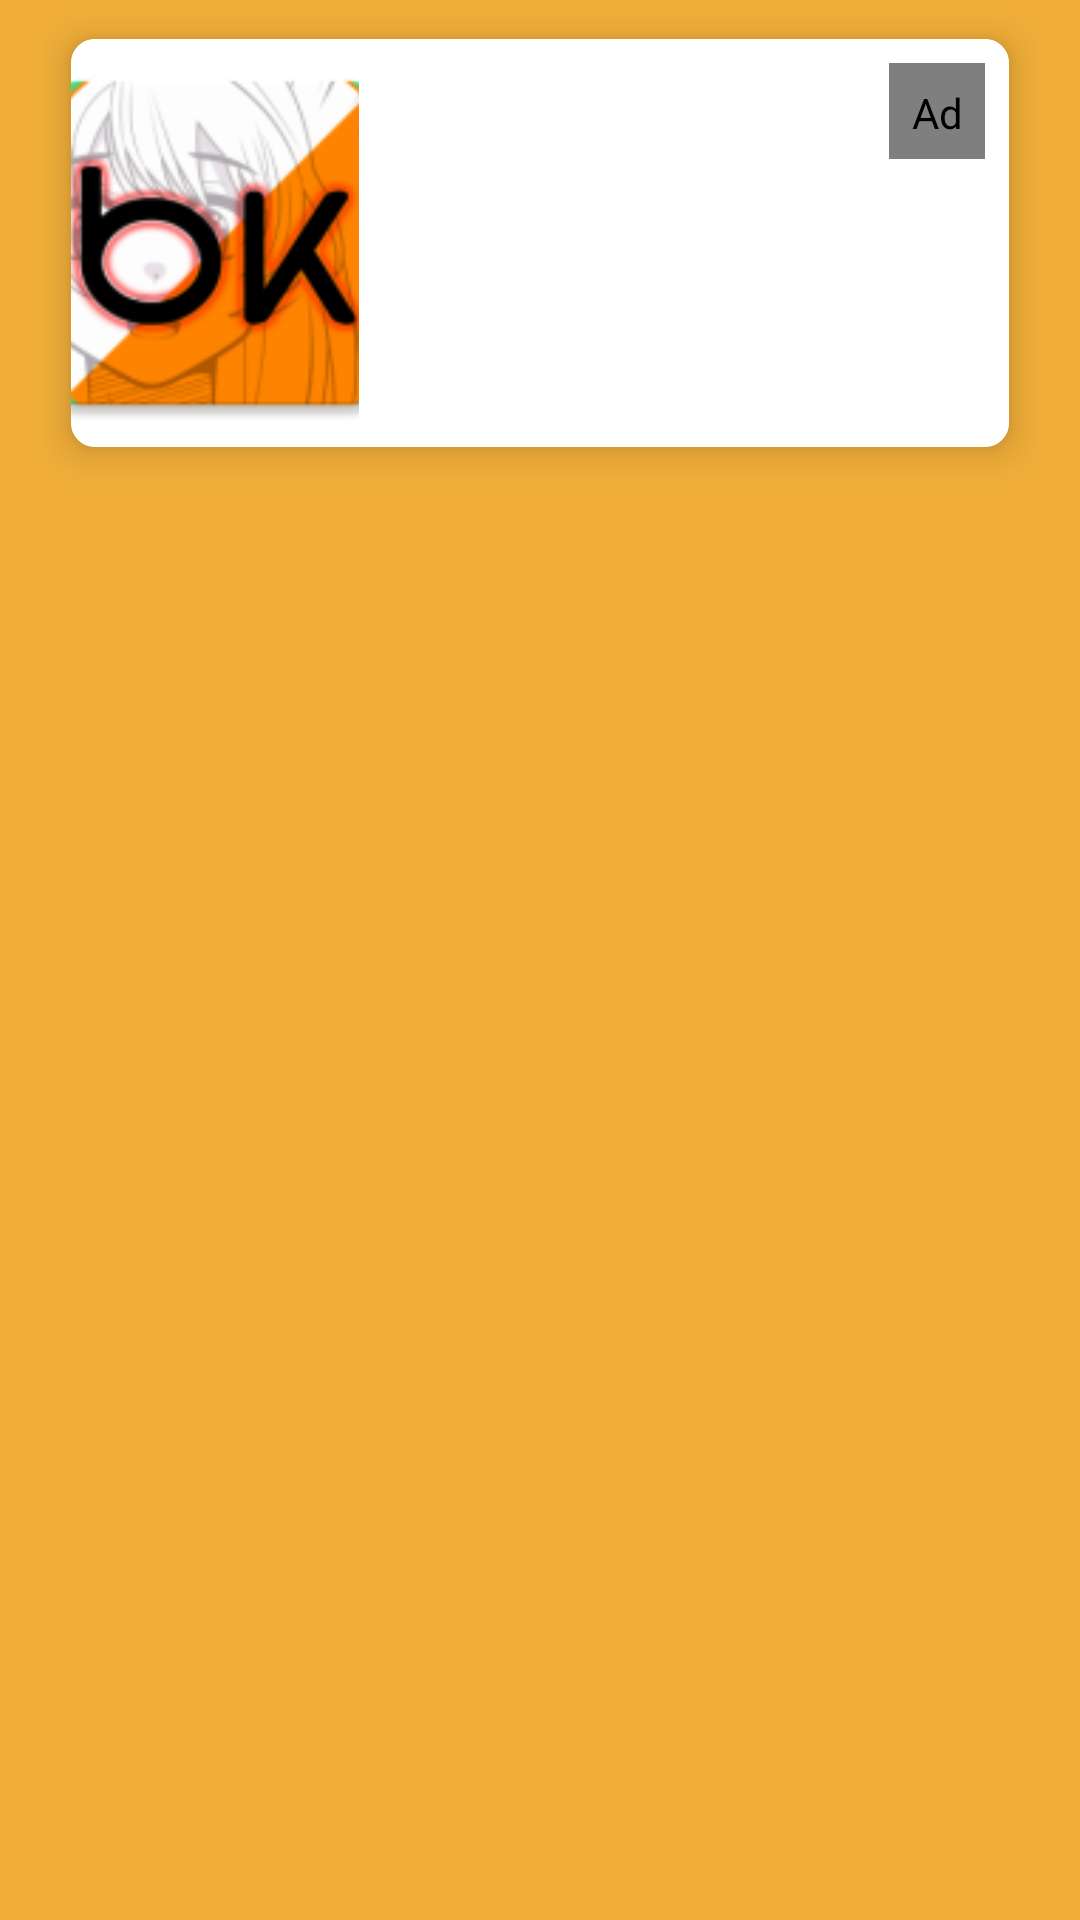

This screen was rendered from an Android layout file. Write that file and the resources it references.
<!-- AndroidManifest.xml: application theme Theme.Bakalendar -->
<!-- res/layout/anime_list_row.xml -->
<?xml version="1.0" encoding="utf-8"?>
<FrameLayout xmlns:android="http://schemas.android.com/apk/res/android"
    xmlns:app="http://schemas.android.com/apk/res-auto"
    xmlns:tools="http://schemas.android.com/tools"
    android:layout_width="match_parent"
    android:layout_height="wrap_content"
    android:paddingHorizontal="14dp">

    <com.google.android.material.card.MaterialCardView
        android:id="@+id/card"
        android:layout_width="match_parent"
        android:layout_height="wrap_content"
        app:cardCornerRadius="8dp"
        app:cardElevation="7dp"
        app:cardUseCompatPadding="true">

        <androidx.constraintlayout.widget.ConstraintLayout
            android:layout_width="match_parent"
            android:layout_height="wrap_content"
            android:background="@color/white"
            android:minHeight="136dp">

            <ImageView
                android:id="@+id/image"
                android:layout_width="96dp"
                android:layout_height="0dp"
                android:contentDescription="@string/anime_image_content_desc"
                android:scaleType="centerCrop"
                android:src="@mipmap/ic_launcher"
                app:layout_constraintBottom_toBottomOf="parent"
                app:layout_constraintStart_toStartOf="parent"
                app:layout_constraintTop_toTopOf="parent" />

            <TextView
                android:id="@+id/air_time"
                android:layout_width="0dp"
                android:layout_height="wrap_content"
                android:layout_marginStart="12dp"
                android:layout_marginTop="10dp"
                android:textColor="@color/primary_color"
                android:textSize="13sp"
                android:textStyle="bold"
                android:visibility="gone"
                app:layout_constraintEnd_toStartOf="@id/favoriteButton"
                app:layout_constraintStart_toEndOf="@id/image"
                app:layout_constraintTop_toTopOf="parent"
                tools:text="16:00"
                tools:visibility="visible" />

            <TextView
                android:id="@+id/anime_title"
                android:layout_width="0dp"
                android:layout_height="wrap_content"
                android:layout_marginStart="12dp"
                android:layout_marginTop="8dp"
                android:ellipsize="end"
                android:maxLines="2"
                android:textColor="@color/black"
                android:textSize="16sp"
                android:textStyle="bold"
                app:layout_constraintEnd_toStartOf="@id/favoriteButton"
                app:layout_constraintStart_toEndOf="@id/image"
                app:layout_constraintTop_toBottomOf="@id/air_time"
                app:layout_goneMarginTop="10dp"
                tools:text="Kusuriya no Hitorigoto 3rd Season" />

            <com.frostfel.animelist.views.utils.FavoriteButton
                android:id="@+id/favoriteButton"
                android:layout_width="32dp"
                android:layout_height="32dp"
                android:layout_marginTop="8dp"
                android:layout_marginEnd="8dp"
                android:background="@drawable/favorite_button_background"
                android:padding="7dp"
                android:scaleType="fitCenter"
                android:contentDescription="@string/favorite_button_content_desc"
                app:layout_constraintEnd_toEndOf="parent"
                app:layout_constraintTop_toTopOf="parent" />

            <androidx.recyclerview.widget.RecyclerView
                android:id="@+id/genre_container"
                android:layout_width="0dp"
                android:layout_height="wrap_content"
                android:layout_marginTop="6dp"
                android:clipToPadding="false"
                android:orientation="horizontal"
                android:paddingStart="12dp"
                android:paddingEnd="8dp"
                app:layoutManager="androidx.recyclerview.widget.LinearLayoutManager"
                app:layout_constraintEnd_toEndOf="parent"
                app:layout_constraintStart_toEndOf="@id/image"
                app:layout_constraintTop_toBottomOf="@id/anime_title" />

            <TextView
                android:id="@+id/description"
                android:layout_width="0dp"
                android:layout_height="wrap_content"
                android:layout_marginHorizontal="12dp"
                android:layout_marginTop="6dp"
                android:ellipsize="end"
                android:maxLines="3"
                android:textColor="@color/black"
                android:textSize="13sp"
                android:layout_marginBottom="6dp"
                app:layout_constraintBottom_toTopOf="@id/next_episode"
                app:layout_goneMarginBottom="10dp"
                app:layout_constraintEnd_toEndOf="parent"
                app:layout_constraintStart_toEndOf="@id/image"
                app:layout_constraintTop_toBottomOf="@id/genre_container"
                app:layout_constraintVertical_bias="0" />

            
            <TextView
                android:id="@+id/next_episode"
                android:layout_width="wrap_content"
                android:layout_height="wrap_content"
                android:layout_marginStart="12dp"
                android:layout_marginEnd="12dp"
                android:layout_marginBottom="8dp"
                android:gravity="end"
                android:textColor="@color/primary_color"
                android:textSize="12sp"
                android:textStyle="bold"
                app:layout_constrainedWidth="true"
                app:layout_constraintBottom_toBottomOf="parent"
                app:layout_constraintEnd_toEndOf="parent"
                app:layout_constraintHorizontal_bias="1"
                app:layout_constraintStart_toEndOf="@id/image"
                tools:text="Next episode in 1 day, 13 hours" />
        </androidx.constraintlayout.widget.ConstraintLayout>
    </com.google.android.material.card.MaterialCardView>
</FrameLayout>
<!-- resources referenced by this layout -->
<resources>
  <color name="black">#FF000000</color>
  <color name="primary_color">#7489F4</color>
  <color name="white">#FFFFFFFF</color>
  <!-- drawable favorite_button_background (drawable) -->
  <?xml version="1.0" encoding="utf-8"?>
  <shape xmlns:android="http://schemas.android.com/apk/res/android" android:shape="oval">
      <solid android:color="@color/card_header_background" />
  </shape>
  <!-- mipmap ic_launcher: png bitmap (mipmap-hdpi, 6714 bytes) -->
  <string name="anime_image_content_desc">Anime image</string>
  <string name="favorite_button_content_desc">Add to favorites</string>
  <style name="Theme.Bakalendar" parent="Theme.MaterialComponents.DayNight.NoActionBar">
          
          <item name="android:windowActivityTransitions">true</item>
          <item name="android:windowContentTransitions">true</item>
          <item name="colorPrimary">@color/primary_color</item>
          <item name="colorPrimaryVariant">@color/main_background</item>
          <item name="colorOnPrimary">@color/white</item>
          
          <item name="colorSecondary">@color/teal_200</item>
          <item name="colorSecondaryVariant">@color/teal_700</item>
          <item name="colorOnSecondary">@color/black</item>
          <item name="android:windowBackground">@color/main_background</item>
          
          <item name="android:statusBarColor">?attr/colorPrimaryVariant</item>
          
      </style>
  <color name="card_header_background">#54000000</color>
  <color name="main_background">#F0AE39</color>
  <color name="teal_200">#FF03DAC5</color>
  <color name="teal_700">#FF018786</color>
</resources>
